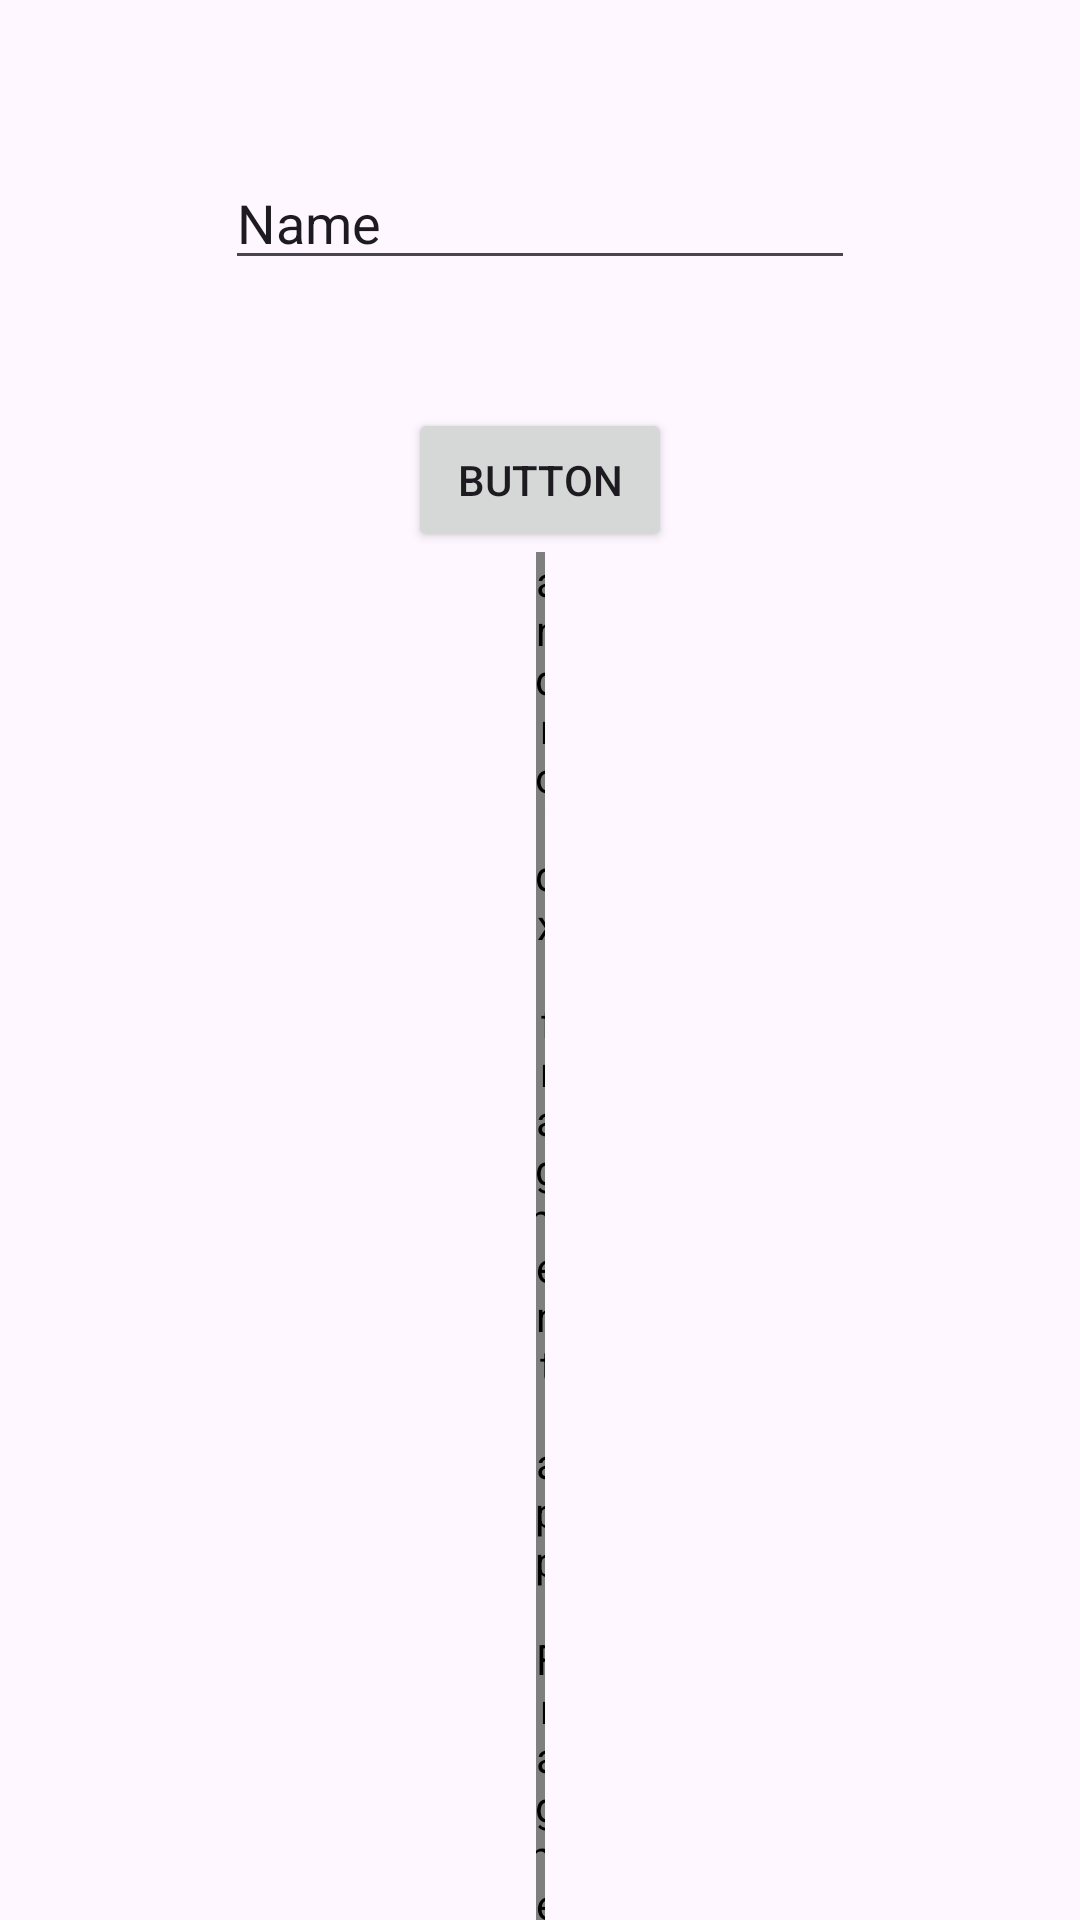

This screen was rendered from an Android layout file. Write that file and the resources it references.
<!-- AndroidManifest.xml: application theme Theme.Lab5_android2 -->
<!-- res/layout/activity_main_activitydemo4.xml -->
<?xml version="1.0" encoding="utf-8"?>
<androidx.constraintlayout.widget.ConstraintLayout xmlns:android="http://schemas.android.com/apk/res/android"
    xmlns:app="http://schemas.android.com/apk/res-auto"
    xmlns:tools="http://schemas.android.com/tools"
    android:id="@+id/main"
    android:layout_width="match_parent"
    android:layout_height="match_parent"
    >

    <Button
        android:id="@+id/btn2"
        android:layout_width="wrap_content"
        android:layout_height="wrap_content"
        android:layout_marginTop="136dp"
        android:text="Button"
        app:layout_constraintEnd_toEndOf="parent"
        app:layout_constraintStart_toStartOf="parent"
        app:layout_constraintTop_toTopOf="parent" />

    <EditText
        android:id="@+id/edtext"
        android:layout_width="wrap_content"
        android:layout_height="wrap_content"
        android:layout_marginTop="52dp"
        android:ems="10"
        android:inputType="text"
        android:text="Name"
        app:layout_constraintEnd_toEndOf="parent"
        app:layout_constraintStart_toStartOf="parent"
        app:layout_constraintTop_toTopOf="parent" />

    <androidx.fragment.app.FragmentContainerView
        android:id="@+id/fragment1"
        android:name="tiepdvph30311.fpoly.android2.demo1.dem4.fragment1"
        android:layout_width="3dp"
        android:layout_height="0dp"
        app:layout_constraintBottom_toBottomOf="parent"
        app:layout_constraintEnd_toEndOf="parent"
        app:layout_constraintStart_toStartOf="parent"
        app:layout_constraintTop_toBottomOf="@+id/btn2" />

</androidx.constraintlayout.widget.ConstraintLayout>
<!-- resources referenced by this layout -->
<resources>
  <style name="Theme.Lab5_android2" parent="Base.Theme.Lab5_android2" />
  <style name="Base.Theme.Lab5_android2" parent="Theme.Material3.DayNight.NoActionBar">
          
          
      </style>
</resources>
